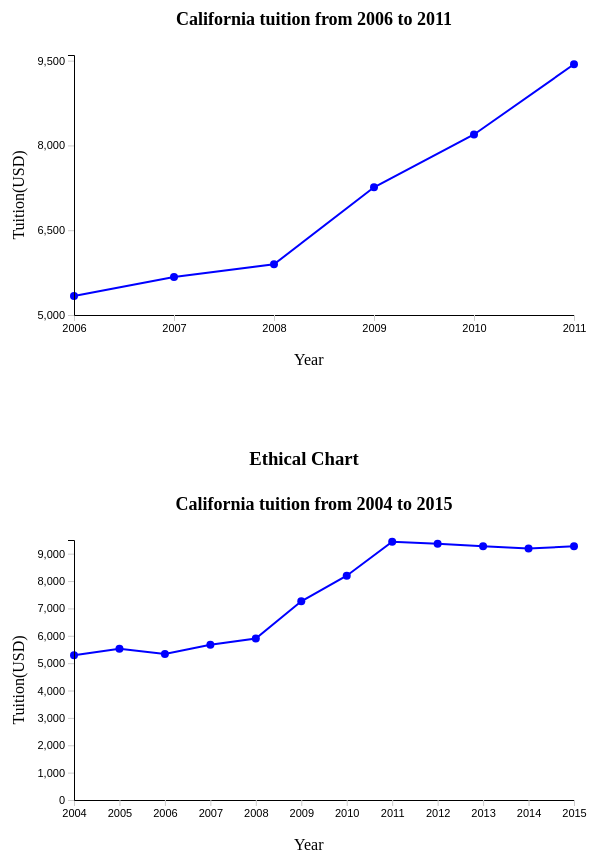
D3 v7 page, settled after 480 driven frames (8 s of simulated time); the page loaded 1 data file(s).


// ── deceptive.js
//set up the svg container
const svgWidth=600;
const svgHeight=400;
const margin={top:60,right:20,bottom:80,left:80};

const width=svgWidth-margin.left-margin.right;
const height=svgHeight-margin.top-margin.bottom;

const svg=d3.select("#deceptive_chart")
  .append("svg")
  .attr("width",svgWidth)
  .attr("height",svgHeight)

const chart=svg.append("g")
  .attr("transform",`translate(${margin.left},${margin.top})`);

//X-label
svg.append("text")
  .attr("class", "axis text")
  .attr("x", svgWidth/2)
  .attr("y", svgHeight-30)
  .text("Year");

//Y-label
svg.append("text")
  .attr("class", "axis text")
  .attr("transform","rotate(-90)")
  .attr("text-anchor", "middle")
  .attr("x", -svgHeight/2)
  .attr("y", margin.left/2-10)
  .text("Tuition(USD)");

// Chart title
svg.append("text")
  .attr("font-size", "18px")
  .attr("text-anchor", "middle")
  .attr("font-weight","bold")
  .attr("x", svgWidth/2+20)
  .attr("y",30)
  .text("California tuition from 2006 to 2011");

//read data and convert string to numeric
d3.csv("ca_tuition.csv").then(function(data){
  data.forEach(function(d){
    d.year=+d.year;
    d.tuition = +d.tuition;
  })
  
  // cherry-pick 2006 to 2011 data to draw chart
  const deceptiveData = data.slice(2, 8);

  // Define X and Y scales
  const scaleX = d3.scalePoint()
    .domain(deceptiveData.map(d => d.year))
    .range([0, width]);

  const scaleY = d3.scaleLinear()
    .domain([5000, 9600])
    .range([height, 0]);

  // line
  const line = d3.line()
    .x(d => scaleX(d.year))
    .y(d => scaleY(d.tuition));
  
  //define a tooltip 
  const tooltip=d3.select("#tooltip")

  chart.selectAll(".dot")
    .data(deceptiveData)
    .enter()
    .append("circle")
    .attr("cx", d => scaleX(d.year))
    .attr("cy", d => scaleY(d.tuition))
    .attr("r", 4)
    .attr("fill", "blue")
    .on("mouseover", (event, d) =>{
      tooltip
        .html(`
          Year: <strong>${d.year}</strong><br>
          Tuition: <strong>${d.tuition}</strong><br>
        `)
        .style("opacity", 1)
    })
    .on("mousemove", (event)=> {
      tooltip
        .style("left", (event.pageX + 12) + "px")
        .style("top", (event.pageY - 28) + "px");
    })
    .on("mouseleave", ()=> {
      tooltip.style("opacity", 0);
    });

  chart.append("path")
    .datum(deceptiveData)
    .attr("fill", "none")
    .attr("stroke", "blue")
    .attr("stroke-width", 2)
    .attr("d", line);
  
  // Add X and Y axes
  chart.append("g")
    .attr("class", "axis axis-x")
    .attr("transform", `translate(0, ${height})`)
    .call(d3.axisBottom(scaleX));

  chart.append("g")
    .attr("class", "axis axis-y")
    .call(d3.axisLeft(scaleY).tickValues([5000, 6500, 8000, 9500]));
})


// ── ethical.js
//set up the svg container
const svgWidth=600;
const svgHeight=400;
const margin={top:60,right:20,bottom:80,left:80};

const width=svgWidth-margin.left-margin.right;
const height=svgHeight-margin.top-margin.bottom;

const svg=d3.select("#ethical_chart")
  .append("svg")
  .attr("width",svgWidth)
  .attr("height",svgHeight)

const chart=svg.append("g")
  .attr("transform",`translate(${margin.left},${margin.top})`);

//X-label
svg.append("text")
  .attr("class", "axis text")
  .attr("x", svgWidth/2)
  .attr("y", svgHeight-30)
  .text("Year");

//Y-label
svg.append("text")
  .attr("class", "axis text")
  .attr("transform","rotate(-90)")
  .attr("text-anchor", "middle")
  .attr("x", -svgHeight/2)
  .attr("y", margin.left/2-10)
  .text("Tuition(USD)");

// Chart title
svg.append("text")
  .attr("font-size", "18px")
  .attr("text-anchor", "middle")
  .attr("font-weight","bold")
  .attr("x", svgWidth/2+20)
  .attr("y",30)
  .text("California tuition from 2004 to 2015");

//read data and convert string to numeric
d3.csv("ca_tuition.csv").then(function(data){
  data.forEach(function(d){
    d.year=+d.year;
    d.tuition = +d.tuition;
  })

  // Define X and Y scales
  const scaleX = d3.scalePoint()
    .domain(data.map(d => d.year))
    .range([0, width]);

  const scaleY = d3.scaleLinear()
    .domain([0, 9500])
    .range([height, 0]);

  // line
  const line = d3.line()
    .x(d => scaleX(d.year))
    .y(d => scaleY(d.tuition));
  
  //define a tooltip 
  const tooltip=d3.select("#tooltip")

  chart.selectAll(".dot")
    .data(data)
    .enter()
    .append("circle")
    .attr("cx", d => scaleX(d.year))
    .attr("cy", d => scaleY(d.tuition))
    .attr("r", 4)
    .attr("fill", "blue")
    .on("mouseover", (event, d) =>{
      tooltip
        .html(`
          Year: <strong>${d.year}</strong><br>
          Tuition: <strong>${d.tuition}</strong><br>
        `)
        .style("opacity", 1)
    })
    .on("mousemove", (event)=> {
      tooltip
        .style("left", (event.pageX + 12) + "px")
        .style("top", (event.pageY - 28) + "px");
    })
    .on("mouseleave", ()=> {
      tooltip.style("opacity", 0);
    });

  chart.append("path")
    .datum(data)
    .attr("fill", "none")
    .attr("stroke", "blue")
    .attr("stroke-width", 2)
    .attr("d", line);
  
  // Add X and Y axes
  chart.append("g")
    .attr("class", "axis axis-x")
    .attr("transform", `translate(0, ${height})`)
    .call(d3.axisBottom(scaleX));

  chart.append("g")
    .attr("class", "axis axis-y")
    .call(d3.axisLeft(scaleY));
})



### data: ca_tuition.csv
year, tuition
2004, 5286
2005, 5528
2006, 5335
2007, 5672
2008, 5898
2009, 7259
2010, 8194
2011, 9436
2012, 9361
2013, 9274
2014, 9187
2015, 9270